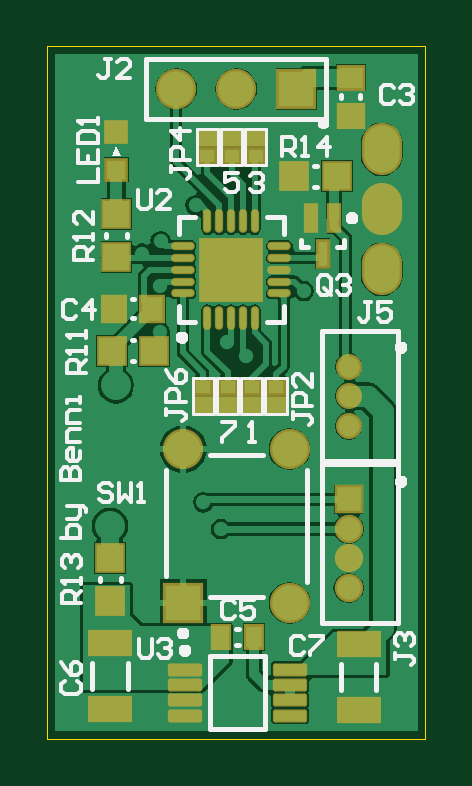
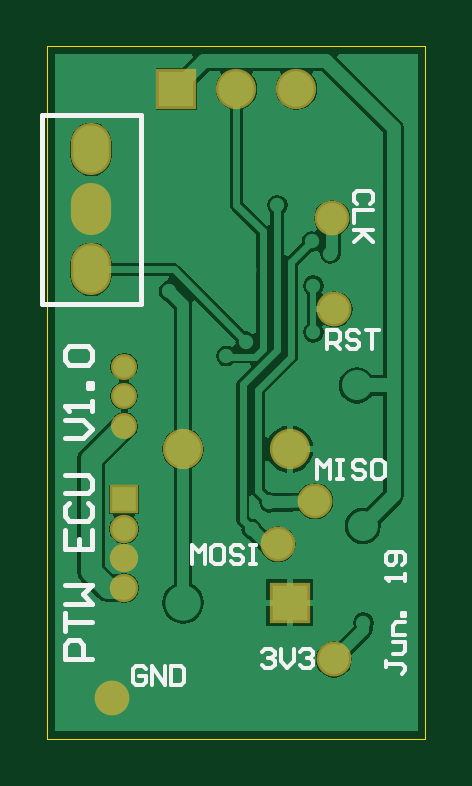
Circuit board: 8 layer files. Board 16.0 x 29.3 mm.
- bottom_copper: ptw_ecu_original.gbl (15203 bytes)
- bottom_silk: ptw_ecu_original.gbo (4294 bytes)
- bottom_mask: ptw_ecu_original.gbs (772 bytes)
- outline: ptw_ecu_original.gm1 (224 bytes)
- top_copper: ptw_ecu_original.gtl (20957 bytes)
- top_silk: ptw_ecu_original.gto (22073 bytes)
- paste: ptw_ecu_original.gtp (2124 bytes)
- top_mask: ptw_ecu_original.gts (2665 bytes)

=== bottom_copper: ptw_ecu_original.gbl (15203 bytes, source omitted) ===
=== bottom_silk: ptw_ecu_original.gbo ===
%FSDAX25Y25*%
%MOIN*%
%SFA1B1*%

%IPPOS*%
%ADD42C,0.007870*%
%ADD44C,0.006000*%
%ADD75C,0.008000*%
%LNptw_ecu_original-1*%
%LPD*%
G54D42*
X0162441Y0213937D02*
X0178976D01*
X0162441Y0182441D02*
X0178976D01*
Y0213937*
X0162441Y0182441D02*
Y0213937D01*
G54D44*
X0121545Y0122959D02*
Y0121893D01*
Y0122426*
X0118880*
X0118347Y0121893*
Y0121360*
X0118880Y0120827*
X0120479Y0124026D02*
X0118880D01*
X0118347Y0124559*
Y0126158*
X0120479*
X0118347Y0127225D02*
X0120479D01*
Y0128824*
X0119946Y0129357*
X0118347*
Y0130424D02*
X0118880D01*
Y0130957*
X0118347*
Y0130424*
Y0136288D02*
Y0137355D01*
Y0136822*
X0121545*
X0121012Y0136288*
X0118880Y0138954D02*
X0118347Y0139487D01*
Y0140554*
X0118880Y0141087*
X0121012*
X0121545Y0140554*
Y0139487*
X0121012Y0138954*
X0120479*
X0119946Y0139487*
Y0141087*
X0131339Y0174862D02*
Y0178061D01*
X0129739*
X0129206Y0177528*
Y0176462*
X0129739Y0175928*
X0131339*
X0130272D02*
X0129206Y0174862D01*
X0126007Y0177528D02*
X0126540Y0178061D01*
X0127606*
X0128140Y0177528*
Y0176995*
X0127606Y0176462*
X0126540*
X0126007Y0175928*
Y0175395*
X0126540Y0174862*
X0127606*
X0128140Y0175395*
X0124941Y0178061D02*
X0122808D01*
X0123874*
Y0174862*
X0124244Y0199108D02*
X0123711Y0199641D01*
Y0200707*
X0124244Y0201240*
X0126376*
X0126909Y0200707*
Y0199641*
X0126376Y0199108*
X0123711Y0198041D02*
X0126909D01*
Y0195908*
X0123711Y0194842D02*
X0126909D01*
X0125843*
X0123711Y0192710*
X0125310Y0194309*
X0126909Y0192710*
X0153878Y0139035D02*
Y0142234D01*
X0152812Y0141168*
X0151745Y0142234*
Y0139035*
X0149080Y0142234D02*
X0150146D01*
X0150679Y0141701*
Y0139569*
X0150146Y0139035*
X0149080*
X0148546Y0139569*
Y0141701*
X0149080Y0142234*
X0145347Y0141701D02*
X0145880Y0142234D01*
X0146947*
X0147480Y0141701*
Y0141168*
X0146947Y0140635*
X0145880*
X0145347Y0140102*
Y0139569*
X0145880Y0139035*
X0146947*
X0147480Y0139569*
X0144281Y0142234D02*
X0143215D01*
X0143748*
Y0139035*
X0144281*
X0143215*
X0133012Y0153209D02*
Y0156408D01*
X0131946Y0155341*
X0130879Y0156408*
Y0153209*
X0129813Y0156408D02*
X0128746D01*
X0129280*
Y0153209*
X0129813*
X0128746*
X0125014Y0155875D02*
X0125548Y0156408D01*
X0126614*
X0127147Y0155875*
Y0155341*
X0126614Y0154808*
X0125548*
X0125014Y0154275*
Y0153742*
X0125548Y0153209*
X0126614*
X0127147Y0153742*
X0122349Y0156408D02*
X0123415D01*
X0123948Y0155875*
Y0153742*
X0123415Y0153209*
X0122349*
X0121815Y0153742*
Y0155875*
X0122349Y0156408*
X0161588Y0121524D02*
X0162121Y0122057D01*
X0163187*
X0163721Y0121524*
Y0119391*
X0163187Y0118858*
X0162121*
X0161588Y0119391*
Y0120458*
X0162654*
X0160521Y0118858D02*
Y0122057D01*
X0158389Y0118858*
Y0122057*
X0157323D02*
Y0118858D01*
X0155723*
X0155190Y0119391*
Y0121524*
X0155723Y0122057*
X0157323*
X0142264Y0124477D02*
X0141731Y0125010D01*
X0140664*
X0140131Y0124477*
Y0123944*
X0140664Y0123410*
X0141198*
X0140664*
X0140131Y0122877*
Y0122344*
X0140664Y0121811*
X0141731*
X0142264Y0122344*
X0139065Y0125010D02*
Y0122877D01*
X0137998Y0121811*
X0136932Y0122877*
Y0125010*
X0135866Y0124477D02*
X0135333Y0125010D01*
X0134266*
X0133733Y0124477*
Y0123944*
X0134266Y0123410*
X0134800*
X0134266*
X0133733Y0122877*
Y0122344*
X0134266Y0121811*
X0135333*
X0135866Y0122344*
G54D75*
X0170512Y0123287D02*
X0175110D01*
Y0125587*
X0174344Y0126353*
X0172811*
X0172045Y0125587*
Y0123287*
X0175110Y0127886D02*
Y0130952D01*
Y0129419*
X0170512*
X0175110Y0132484D02*
X0170512D01*
X0172045Y0134017*
X0170512Y0135550*
X0175110*
Y0144747D02*
Y0141681D01*
X0170512*
Y0144747*
X0172811Y0141681D02*
Y0143214D01*
X0174344Y0149346D02*
X0175110Y0148579D01*
Y0147046*
X0174344Y0146280*
X0171278*
X0170512Y0147046*
Y0148579*
X0171278Y0149346*
X0175110Y0150879D02*
X0171278D01*
X0170512Y0151645*
Y0153178*
X0171278Y0153944*
X0175110*
Y0160075D02*
X0172045D01*
X0170512Y0161608*
X0172045Y0163141*
X0175110*
X0170512Y0164674D02*
Y0166207D01*
Y0165440*
X0175110*
X0174344Y0164674*
X0170512Y0168506D02*
X0171278D01*
Y0169272*
X0170512*
Y0168506*
X0174344Y0172338D02*
X0175110Y0173105D01*
Y0174637*
X0174344Y0175404*
X0171278*
X0170512Y0174637*
Y0173105*
X0171278Y0172338*
X0174344*
M02*
=== bottom_mask: ptw_ecu_original.gbs ===
%FSDAX25Y25*%
%MOIN*%
%SFA1B1*%

%IPPOS*%
%ADD67C,0.043430*%
%ADD68C,0.067060*%
%ADD69R,0.067060X0.067060*%
%ADD70O,0.067060X0.086740*%
%ADD71R,0.067060X0.067060*%
%ADD72C,0.047370*%
%ADD73R,0.047370X0.047370*%
%ADD74C,0.058000*%
%LNptw_ecu_original-1*%
%LPD*%
G54D67*
X0165197Y0167087D03*
Y0172008D03*
Y0162067D03*
G54D68*
X0155354Y0158228D03*
X0137638D03*
X0136496Y0218268D03*
X0146496D03*
G54D69*
X0137638Y0132638D03*
G54D70*
X0170709Y0188189D03*
Y0208189D03*
Y0198189D03*
G54D71*
X0156496Y0218268D03*
G54D72*
X0165197Y0135098D03*
Y0140020D03*
Y0144941D03*
G54D73*
X0165197Y0149862D03*
G54D74*
X0130157Y0181555D03*
X0130256Y0123189D03*
X0167264Y0116693D03*
X0133405Y0149567D03*
X0139606Y0142382D03*
X0130551Y0196713D03*
M02*
=== outline: ptw_ecu_original.gm1 ===
%FSDAX25Y25*%
%MOIN*%
%SFA1B1*%

%IPPOS*%
%ADD76C,0.002000*%
%LNptw_ecu_original-1*%
%LPD*%
G54D76*
X0115000Y0110000D02*
Y0225354D01*
X0177992*
Y0110000D02*
Y0225354D01*
X0115000Y0110000D02*
X0177992D01*
M02*
=== top_copper: ptw_ecu_original.gtl (20957 bytes, source omitted) ===
=== top_silk: ptw_ecu_original.gto (22073 bytes, source omitted) ===
=== paste: ptw_ecu_original.gtp ===
%FSDAX25Y25*%
%MOIN*%
%SFA1B1*%

%IPPOS*%
%AMD55*
4,1,8,-0.028600,0.006900,-0.028600,-0.006900,-0.024600,-0.010900,0.024600,-0.010900,0.028600,-0.006900,0.028600,0.006900,0.024600,0.010900,-0.024600,0.010900,-0.028600,0.006900,0.0*
1,1,0.007900,-0.024600,0.006900*
1,1,0.007900,-0.024600,-0.006900*
1,1,0.007900,0.024600,-0.006900*
1,1,0.007900,0.024600,0.006900*
%
%ADD45R,0.047310X0.047310*%
%ADD46R,0.029590X0.025650*%
%ADD47R,0.090300X0.090300*%
%ADD48O,0.039430X0.013840*%
%ADD49O,0.013840X0.039430*%
%ADD50R,0.019750X0.045340*%
%ADD51R,0.047310X0.047310*%
%ADD52R,0.043370X0.039430*%
%ADD53R,0.039430X0.043370*%
%ADD54R,0.035500X0.035500*%
G04~CAMADD=55~8~0.0~0.0~217.2~571.5~39.5~0.0~15~0.0~0.0~0.0~0.0~0~0.0~0.0~0.0~0.0~0~0.0~0.0~0.0~90.0~572.0~218.0*
%ADD55D55*%
%ADD56R,0.031560X0.039430*%
%ADD57R,0.070930X0.041400*%
%LNptw_ecu_original-1*%
%LPD*%
G54D45*
X0126516Y0190315D03*
Y0197402D03*
X0125500Y0140043D03*
Y0132957D03*
G54D46*
X0145709Y0207146D03*
Y0210098D03*
X0149744Y0207146D03*
Y0210098D03*
X0141673Y0207146D03*
Y0210098D03*
X0149055Y0168563D03*
Y0165610D03*
X0145020Y0168563D03*
Y0165610D03*
X0140984Y0168563D03*
Y0165610D03*
X0153091Y0168563D03*
Y0165610D03*
G54D47*
X0145610Y0188150D03*
G54D48*
X0137539Y0184213D03*
Y0186181D03*
Y0188150D03*
Y0190118D03*
Y0192087D03*
X0153681D03*
Y0190118D03*
Y0188150D03*
Y0186181D03*
Y0184213D03*
G54D49*
X0141673Y0196221D03*
X0143642D03*
X0145610D03*
X0147579D03*
X0149547D03*
Y0180079D03*
X0147579D03*
X0145610D03*
X0143642D03*
X0141673D03*
G54D50*
X0160866Y0190807D03*
X0158898Y0196713D03*
X0162835D03*
G54D51*
X0163228Y0203701D03*
X0156142D03*
X0132815Y0174665D03*
X0125728D03*
G54D52*
X0165591Y0213839D03*
Y0220138D03*
G54D53*
X0126122Y0181653D03*
X0132421D03*
G54D54*
X0126516Y0211083D03*
Y0204784D03*
G54D55*
X0155453Y0121516D03*
X0137933D03*
Y0118957D03*
Y0116398D03*
Y0113839D03*
X0155453Y0118957D03*
Y0116398D03*
Y0113839D03*
G54D56*
X0143937Y0126929D03*
X0149449D03*
G54D57*
X0166870Y0114823D03*
Y0125847D03*
X0125433Y0125945D03*
Y0114921D03*
M02*
=== top_mask: ptw_ecu_original.gts ===
%FSDAX25Y25*%
%MOIN*%
%SFA1B1*%

%IPPOS*%
%AMD55*
4,1,8,-0.028600,0.006900,-0.028600,-0.006900,-0.024600,-0.010900,0.024600,-0.010900,0.028600,-0.006900,0.028600,0.006900,0.024600,0.010900,-0.024600,0.010900,-0.028600,0.006900,0.0*
1,1,0.007900,-0.024600,0.006900*
1,1,0.007900,-0.024600,-0.006900*
1,1,0.007900,0.024600,-0.006900*
1,1,0.007900,0.024600,0.006900*
%
%ADD12R,0.106300X0.106300*%
%ADD48O,0.039430X0.013840*%
%ADD49O,0.013840X0.039430*%
G04~CAMADD=55~8~0.0~0.0~217.2~571.5~39.5~0.0~15~0.0~0.0~0.0~0.0~0~0.0~0.0~0.0~0.0~0~0.0~0.0~0.0~90.0~572.0~218.0*
%ADD55D55*%
%ADD58R,0.051310X0.051310*%
%ADD59R,0.033590X0.029650*%
%ADD60R,0.023750X0.049340*%
%ADD61R,0.051310X0.051310*%
%ADD62R,0.047370X0.043430*%
%ADD63R,0.043430X0.047370*%
%ADD64R,0.039500X0.039500*%
%ADD65R,0.035560X0.043430*%
%ADD66R,0.074930X0.045400*%
%ADD67C,0.043430*%
%ADD68C,0.067060*%
%ADD69R,0.067060X0.067060*%
%ADD70O,0.067060X0.086740*%
%ADD71R,0.067060X0.067060*%
%ADD72C,0.047370*%
%ADD73R,0.047370X0.047370*%
%LNptw_ecu_original-1*%
%LPD*%
G54D12*
X0145610Y0188150D03*
G54D48*
X0137539Y0184213D03*
Y0186181D03*
Y0188150D03*
Y0190118D03*
Y0192087D03*
X0153681D03*
Y0190118D03*
Y0188150D03*
Y0186181D03*
Y0184213D03*
G54D49*
X0141673Y0196221D03*
X0143642D03*
X0145610D03*
X0147579D03*
X0149547D03*
Y0180079D03*
X0147579D03*
X0145610D03*
X0143642D03*
X0141673D03*
G54D55*
X0155453Y0121516D03*
X0137933D03*
Y0118957D03*
Y0116398D03*
Y0113839D03*
X0155453Y0118957D03*
Y0116398D03*
Y0113839D03*
G54D58*
X0126516Y0190315D03*
Y0197402D03*
X0125500Y0140043D03*
Y0132957D03*
G54D59*
X0145709Y0207146D03*
Y0210098D03*
X0149744Y0207146D03*
Y0210098D03*
X0141673Y0207146D03*
Y0210098D03*
X0149055Y0168563D03*
Y0165610D03*
X0145020Y0168563D03*
Y0165610D03*
X0140984Y0168563D03*
Y0165610D03*
X0153091Y0168563D03*
Y0165610D03*
G54D60*
X0160866Y0190807D03*
X0158898Y0196713D03*
X0162835D03*
G54D61*
X0163228Y0203701D03*
X0156142D03*
X0132815Y0174665D03*
X0125728D03*
G54D62*
X0165591Y0213839D03*
Y0220138D03*
G54D63*
X0126122Y0181653D03*
X0132421D03*
G54D64*
X0126516Y0211083D03*
Y0204784D03*
G54D65*
X0143937Y0126929D03*
X0149449D03*
G54D66*
X0166870Y0114823D03*
Y0125847D03*
X0125433Y0125945D03*
Y0114921D03*
G54D67*
X0165197Y0167087D03*
Y0172008D03*
Y0162067D03*
G54D68*
X0155354Y0132638D03*
Y0158228D03*
X0137638D03*
X0136496Y0218268D03*
X0146496D03*
G54D69*
X0137638Y0132638D03*
G54D70*
X0170709Y0188189D03*
Y0208189D03*
Y0198189D03*
G54D71*
X0156496Y0218268D03*
G54D72*
X0165197Y0135098D03*
Y0140020D03*
Y0144941D03*
G54D73*
X0165197Y0149862D03*
M02*
